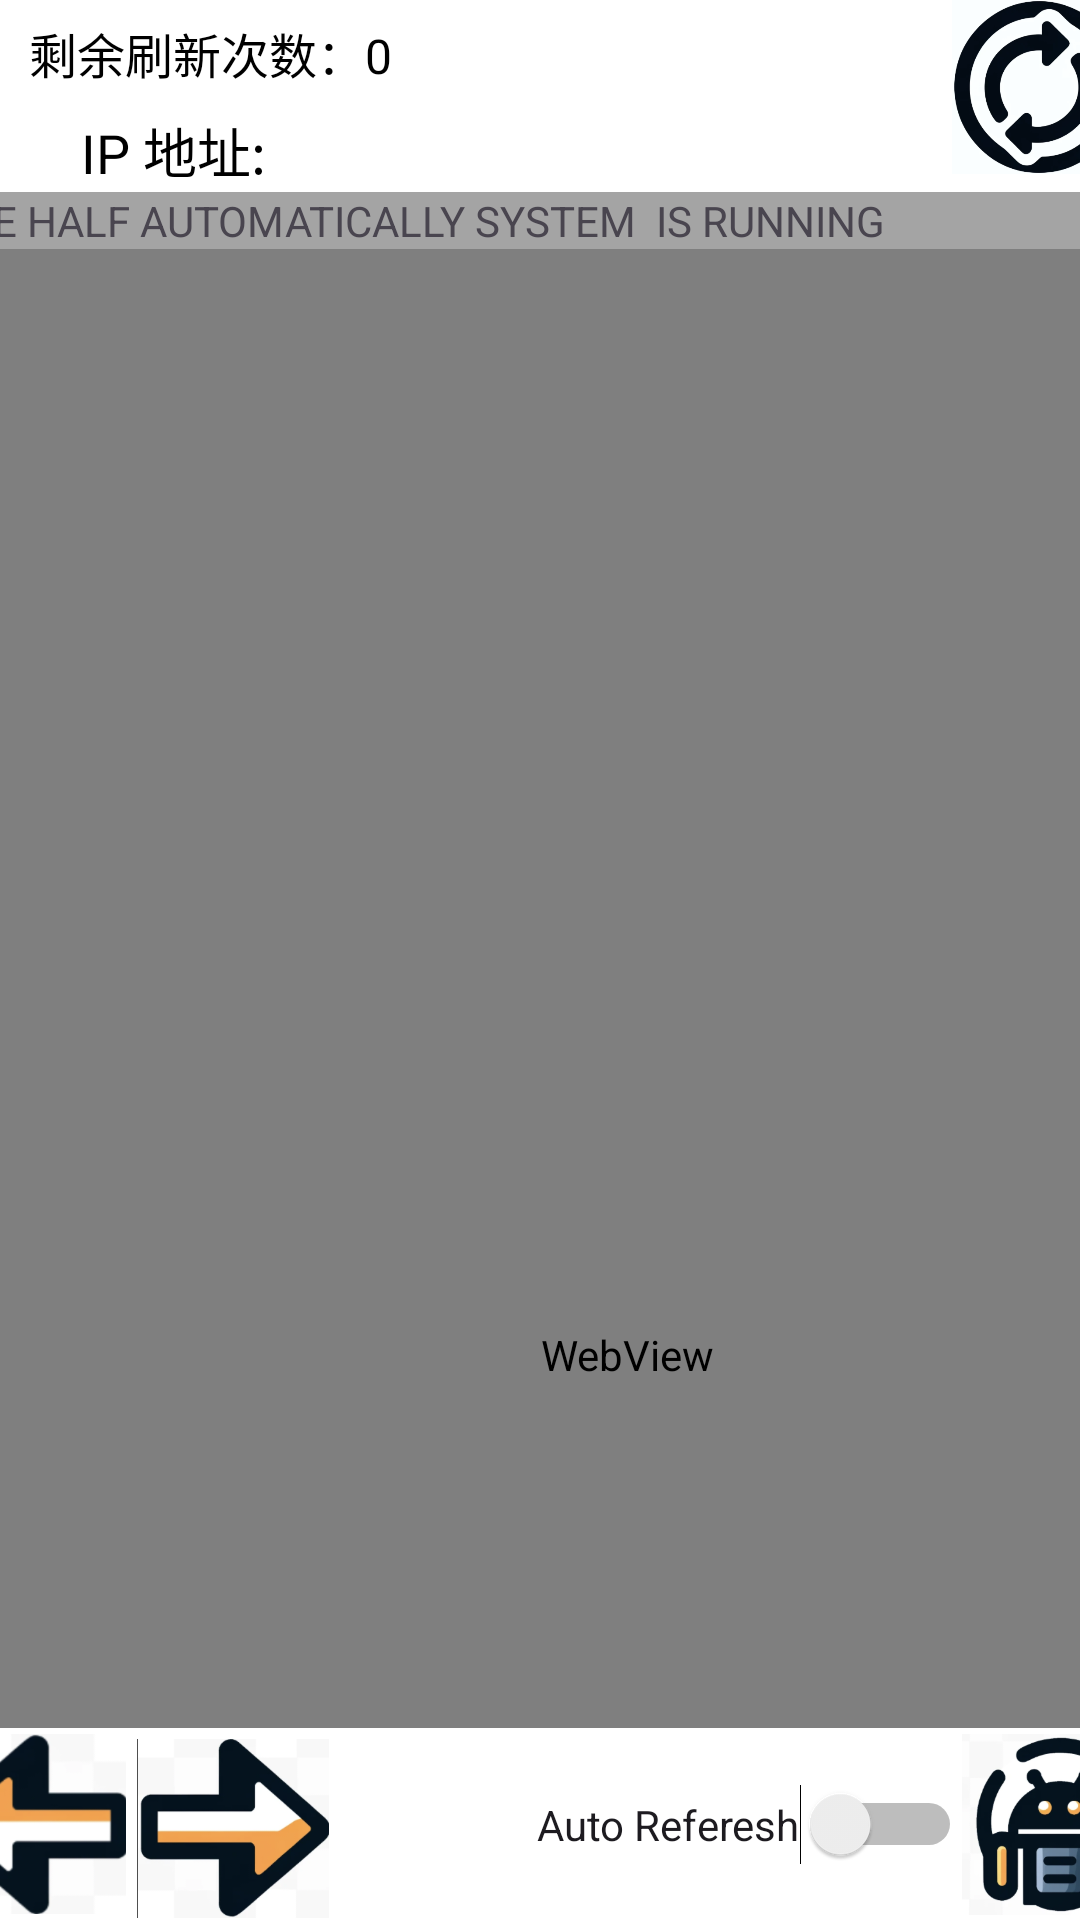

The Android layout XML behind this screen, and the referenced resources:
<!-- AndroidManifest.xml: application theme Theme.HackTheTrick -->
<!-- res/layout/city_line.xml -->
<?xml version="1.0" encoding="utf-8"?>
<androidx.constraintlayout.widget.ConstraintLayout xmlns:android="http://schemas.android.com/apk/res/android"
    xmlns:app="http://schemas.android.com/apk/res-auto"
    xmlns:tools="http://schemas.android.com/tools"
    android:layout_width="match_parent"
    android:layout_height="match_parent">


    <WebView
        android:id="@+id/webview"
        android:layout_width="418dp"
        android:layout_height="895dp"
        android:layout_alignParentStart="true"
        android:layout_alignParentBottom="true"
        android:layout_centerInParent="true"
        android:layout_marginTop="4dp"
        app:layout_constraintEnd_toEndOf="parent"
        app:layout_constraintHorizontal_bias="0.0"
        app:layout_constraintStart_toStartOf="parent"
        app:layout_constraintTop_toTopOf="parent">

        <androidx.constraintlayout.widget.ConstraintLayout
            android:layout_width="56dp"
            android:layout_height="48dp"
            android:layout_x="0dp"
            android:layout_y="0dp">

        </androidx.constraintlayout.widget.ConstraintLayout>

        <androidx.constraintlayout.widget.ConstraintLayout
            android:layout_width="match_parent"
            android:layout_height="match_parent"
            android:layout_x="340dp"
            android:layout_y="174dp">

        </androidx.constraintlayout.widget.ConstraintLayout>

        <ScrollView
            android:layout_width="match_parent"
            android:layout_height="match_parent"
            android:layout_x="194dp"
            android:layout_y="708dp">

            <LinearLayout
                android:layout_width="match_parent"
                android:layout_height="wrap_content"
                android:orientation="vertical" />
        </ScrollView>
    </WebView>

    <androidx.appcompat.widget.Toolbar
        android:id="@+id/toolbarDown"
        android:layout_width="409dp"
        android:layout_height="wrap_content"
        android:background="#FFFFFF"
        android:minHeight="?attr/actionBarSize"
        android:theme="?attr/actionBarTheme"
        app:layout_constraintBottom_toBottomOf="parent"
        app:layout_constraintEnd_toEndOf="parent"
        app:layout_constraintStart_toStartOf="parent" />

    <androidx.appcompat.widget.Toolbar
        android:id="@+id/toolbarUp"
        android:layout_width="409dp"
        android:layout_height="wrap_content"
        android:background="#FFFFFF"
        android:minHeight="?attr/actionBarSize"
        android:theme="?attr/actionBarTheme"
        app:layout_constraintEnd_toEndOf="parent"
        app:layout_constraintStart_toStartOf="parent"
        app:layout_constraintTop_toTopOf="parent" />

    <ImageView
        android:id="@+id/bot"
        android:layout_width="64dp"
        android:layout_height="65dp"
        app:layout_constraintBottom_toBottomOf="parent"
        android:clickable="true"
        app:layout_constraintEnd_toEndOf="@+id/toolbarDown"
        app:layout_constraintTop_toTopOf="@+id/toolbarDown"
        app:srcCompat="@drawable/bot"
        tools:ignore="MissingConstraints" />

    <Switch
        android:id="@+id/autoReferesh"
        android:layout_width="wrap_content"
        android:layout_height="wrap_content"
        android:text="Auto Referesh"
        app:layout_constraintBottom_toBottomOf="parent"
        app:layout_constraintEnd_toStartOf="@+id/bot"
        app:layout_constraintTop_toTopOf="@+id/toolbarDown" />

    <ImageView
        android:id="@+id/forward"
        android:layout_width="64dp"
        android:layout_height="65dp"
        android:layout_marginStart="4dp"
        android:layout_marginTop="4dp"
        android:clickable="true"
        app:layout_constraintBottom_toBottomOf="parent"
        app:layout_constraintStart_toEndOf="@+id/back"
        app:layout_constraintTop_toTopOf="@+id/toolbarDown"
        app:layout_constraintVertical_bias="0.6"
        app:srcCompat="@drawable/bcak1"
        tools:ignore="MissingConstraints" />

    <ImageView
        android:id="@+id/back"
        android:layout_width="62dp"
        android:layout_height="64dp"
        android:layout_marginStart="4dp"
        android:clickable="true"
        app:layout_constraintBottom_toBottomOf="parent"
        app:layout_constraintStart_toStartOf="@+id/toolbarDown"
        app:srcCompat="@drawable/forward"
        tools:ignore="MissingConstraints" />

    <ImageView
        android:id="@+id/referesh"
        android:layout_width="76dp"
        android:layout_height="58dp"
        android:clickable="true"
        app:layout_constraintEnd_toEndOf="@+id/toolbarDown"
        app:layout_constraintTop_toTopOf="parent"
        app:srcCompat="@drawable/referesh" />

    <TextView
        android:id="@+id/refreshCountTextView"
        android:layout_width="267dp"
        android:layout_height="31dp"
        android:layout_alignParentStart="true"
        android:layout_alignParentTop="true"
        android:layout_alignParentEnd="true"
        android:background="#FFFFFF"
        android:padding="1dp"
        android:text="剩余刷新次数：0"
        android:textColor="#000000"
        android:textSize="16sp"


        app:layout_constraintBottom_toTopOf="@+id/ip_address_text_view"
        app:layout_constraintEnd_toStartOf="@+id/referesh"
        app:layout_constraintStart_toStartOf="@+id/toolbarUp"
        tools:ignore="MissingConstraints" />

    <TextView
        android:id="@+id/ip_address_text_view"
        android:layout_width="267dp"
        android:layout_height="28dp"
        android:layout_alignParentStart="true"
        android:layout_alignParentTop="true"
        android:background="#FFFFFF"
        android:padding="1dp"
        android:text="    IP 地址:"
        android:textColor="#000000"
        android:textSize="18sp"
        app:layout_constraintBottom_toBottomOf="@+id/toolbarUp"
        app:layout_constraintEnd_toStartOf="@+id/referesh"
        app:layout_constraintStart_toStartOf="@+id/toolbarUp" />


    <TableLayout
        android:id="@+id/tableLayout"
        android:layout_width="265dp"
        android:layout_height="265dp"
        android:visibility="gone"
        android:background="@color/white"
        app:layout_constraintTop_toBottomOf="@+id/toolbarUp"
        app:layout_constraintStart_toStartOf="parent"
        app:layout_constraintEnd_toEndOf="parent"
        app:layout_constraintBottom_toBottomOf="parent">


        <TextView
            android:id="@+id/AutoRefereshText"
            android:layout_width="219dp"
            android:layout_height="wrap_content"
            android:text="AutoReferesh"
            tools:ignore="MissingConstraints"
            tools:layout_editor_absoluteX="167dp"
            tools:layout_editor_absoluteY="120dp" />

        <com.google.android.material.tabs.TabLayout
            android:layout_width="532dp"
            android:layout_height="51dp"
            tools:layout_editor_absoluteX="1dp"
            tools:layout_editor_absoluteY="103dp">



            <com.google.android.material.tabs.TabItem
                android:layout_width="wrap_content"
                android:layout_height="wrap_content"
                android:text="HalfAuto" />

        </com.google.android.material.tabs.TabLayout>

        <TextView
            android:id="@+id/textView4"
            android:layout_width="wrap_content"
            android:layout_height="wrap_content"
            android:text="   Half Automatically Ticket System"
            tools:layout_editor_absoluteX="215dp"
            tools:layout_editor_absoluteY="245dp" />


        <androidx.constraintlayout.widget.ConstraintLayout
            android:layout_width="302dp"
            android:layout_height="28dp"
            tools:layout_editor_absoluteX="244dp"
            tools:layout_editor_absoluteY="269dp">

            <Button
                android:id="@+id/button"
                android:layout_width="55dp"
                android:layout_height="30dp"
                android:text="-"
                app:layout_constraintBottom_toBottomOf="parent"
                app:layout_constraintStart_toStartOf="parent"
                app:layout_constraintTop_toTopOf="parent" />

            <Button
                android:id="@+id/buttonAdd"
                android:layout_width="55dp"
                android:layout_height="28dp"
                android:text="+"
                app:layout_constraintBottom_toBottomOf="parent"
                app:layout_constraintEnd_toEndOf="parent"
                app:layout_constraintTop_toTopOf="parent" />

            <TextView
                android:id="@+id/textView7"
                android:layout_width="wrap_content"
                android:layout_height="wrap_content"
                android:text="0"
                app:layout_constraintEnd_toStartOf="@+id/buttonAdd"
                app:layout_constraintStart_toEndOf="@+id/button"
                tools:layout_editor_absoluteY="5dp"
                tools:ignore="MissingConstraints" />



        </androidx.constraintlayout.widget.ConstraintLayout>

        <TextView
            android:id="@+id/TicketCount"
            android:layout_width="68dp"
            android:layout_height="wrap_content"
            android:text="0 hack" />

        <Button
            android:id="@+id/buttonComfirm"
            android:layout_width="10dp"
            android:layout_height="44dp"
            android:text="OK" />

        <Button
            android:id="@+id/buttonCancel"
            android:layout_width="10dp"
            android:layout_height="44dp"
            android:text="cancel" />

    </TableLayout>

    <TextView
        android:id="@+id/textView3"
        android:layout_width="402dp"
        android:layout_height="19dp"
        android:background="#A4A4A4"
        android:text="THE HALF AUTOMATICALLY SYSTEM  IS RUNNING SUCCESSFULLY. . ."
        android:textColorHighlight="#F10202"
        app:layout_constraintEnd_toEndOf="parent"
        app:layout_constraintStart_toStartOf="parent"
        app:layout_constraintTop_toBottomOf="@+id/toolbarUp" />




</androidx.constraintlayout.widget.ConstraintLayout>
<!-- resources referenced by this layout -->
<resources>
  <!-- drawable bcak1: png bitmap (drawable, 32927 bytes) -->
  <!-- drawable bot: png bitmap (drawable, 64715 bytes) -->
  <!-- drawable forward: png bitmap (drawable, 36805 bytes) -->
  <!-- drawable referesh: png bitmap (drawable, 99602 bytes) -->
  <style name="Theme.HackTheTrick" parent="Base.Theme.HackTheTrick" />
  <style name="Base.Theme.HackTheTrick" parent="Theme.Material3.DayNight.NoActionBar">
          
          
      </style>
  <!-- not gathered from this repository: default colours our renderer supplied (Android Studio template values) -->
  <color name="white">#FFFFFFFF</color>
</resources>
